Run: headless pygame with SDL's dummy video driver; simulated clock (each Clock.tick advances the game by its frame time, no real sleeping); random seed 0; keys injected as events and as key.get_pressed() state; no mouse input.
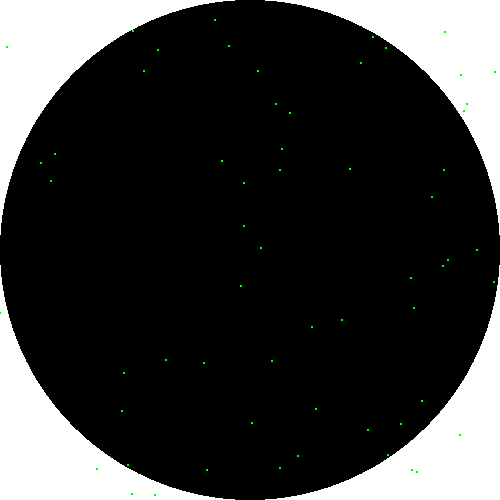
Frame 1 of 4 · flips 1–60 · no input
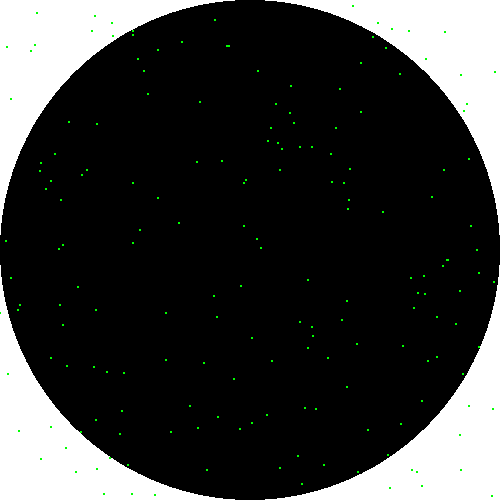
Frame 2 of 4 · flips 61–180 · tapped SPACE, RETURN · held RIGHT (→), D
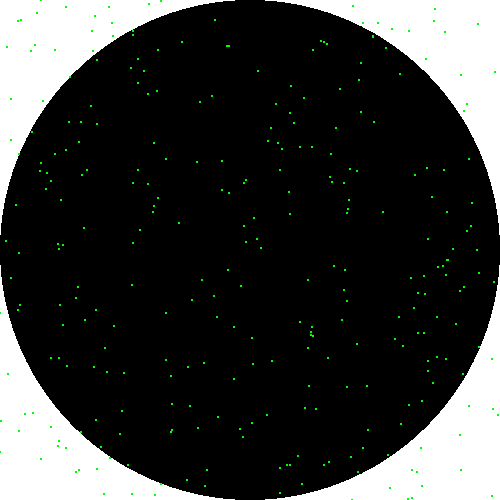
Frame 3 of 4 · flips 181–300 · held DOWN (↓), S
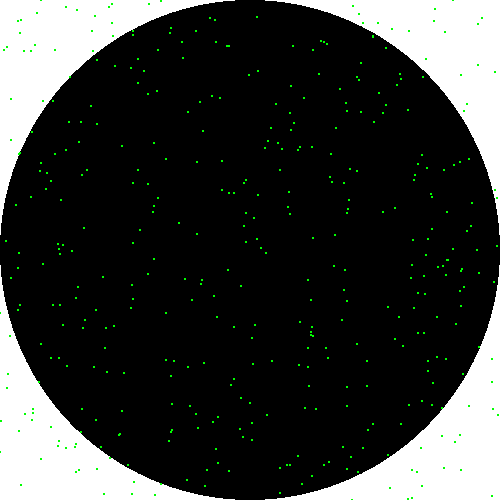
Frame 4 of 4 · flips 301–420 · held LEFT (←), A, UP (↑), W

The pygame program that drew these frames:

import pygame
import random
import math
pygame.init()

# Set up the screen
screen_width = 500
screen_height = 500
screen = pygame.display.set_mode((screen_width, screen_height))
pygame.display.set_caption("Pygame Circle")
r = screen_width/2

screen.fill((255, 255, 255))  # Clear the screen
pygame.draw.circle(screen, (0, 0, 0), (r, r), r) # Draw a black circle
    

# Game loop
running = True
circle = 0
out = 0
n = 0
while running:
    n+=1
    x = (random.randint(0, screen_width))
    y = (random.randint(0, screen_height))
    if r < math.sqrt((x-r)**2+(y-r)**2):
        out += 1
    else:
        circle += 1
     #Event handling
    for event in pygame.event.get():
        if event.type == pygame.QUIT:
            running = False
        elif event.type == pygame.KEYDOWN:
            if event.key == pygame.K_q:
                running = False
    
    # Drawing
    pygame.draw.circle(screen, (0, 255, 0), (x, y), 1)
    #Update the display
    pygame.display.flip()
    if n == 100:
        total = circle + out
        print(4*circle/total)
        n = 0

    total = circle + out
pygame.quit()
